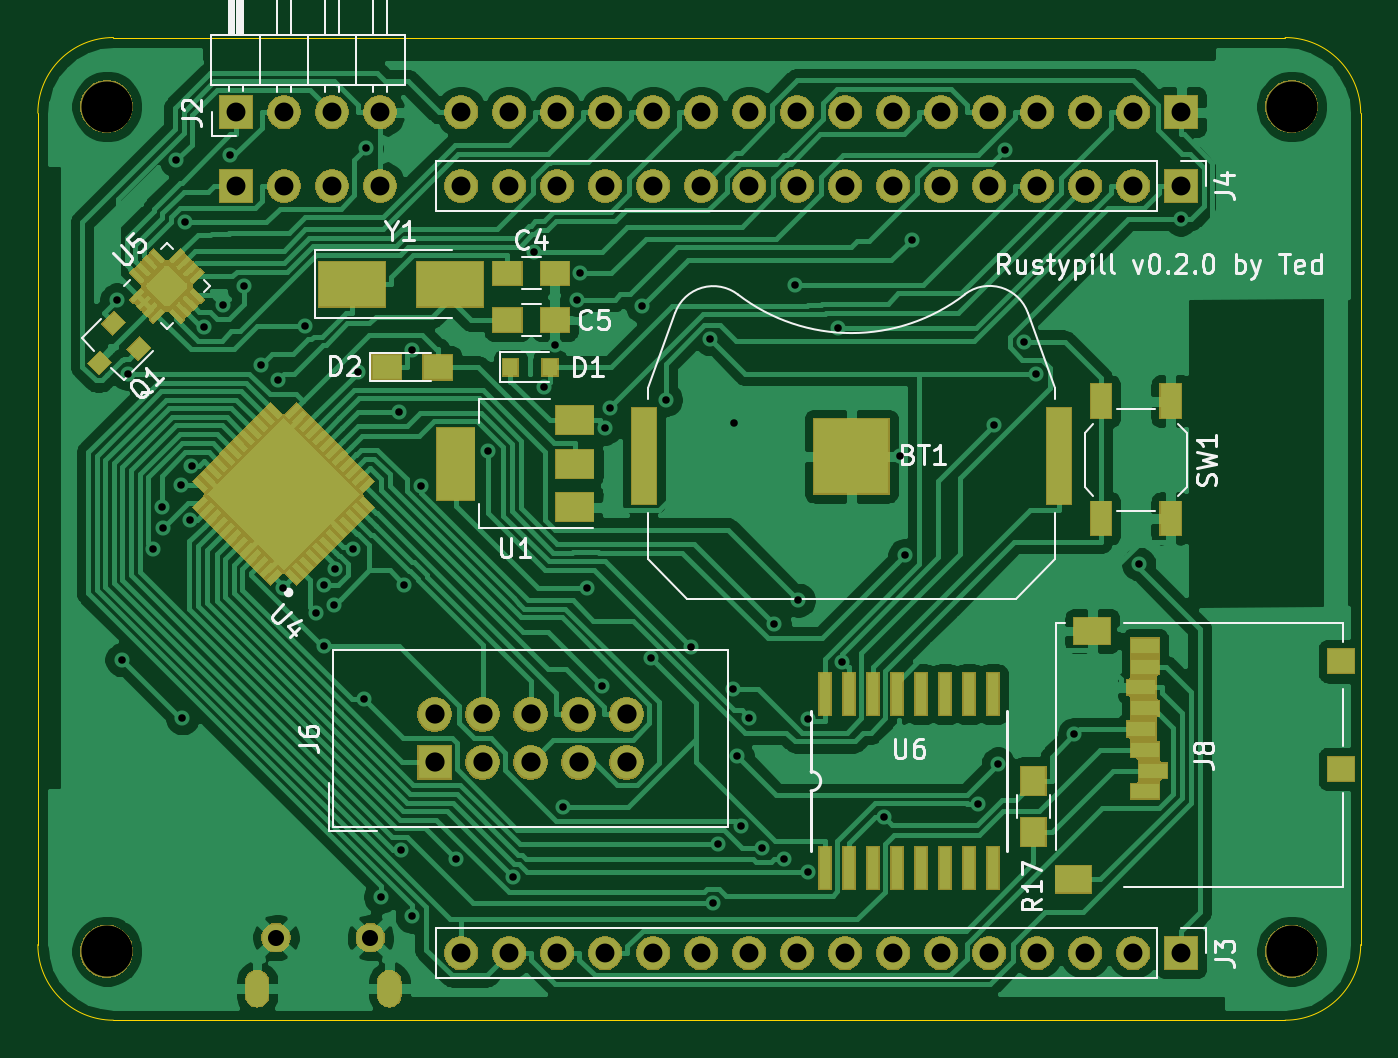
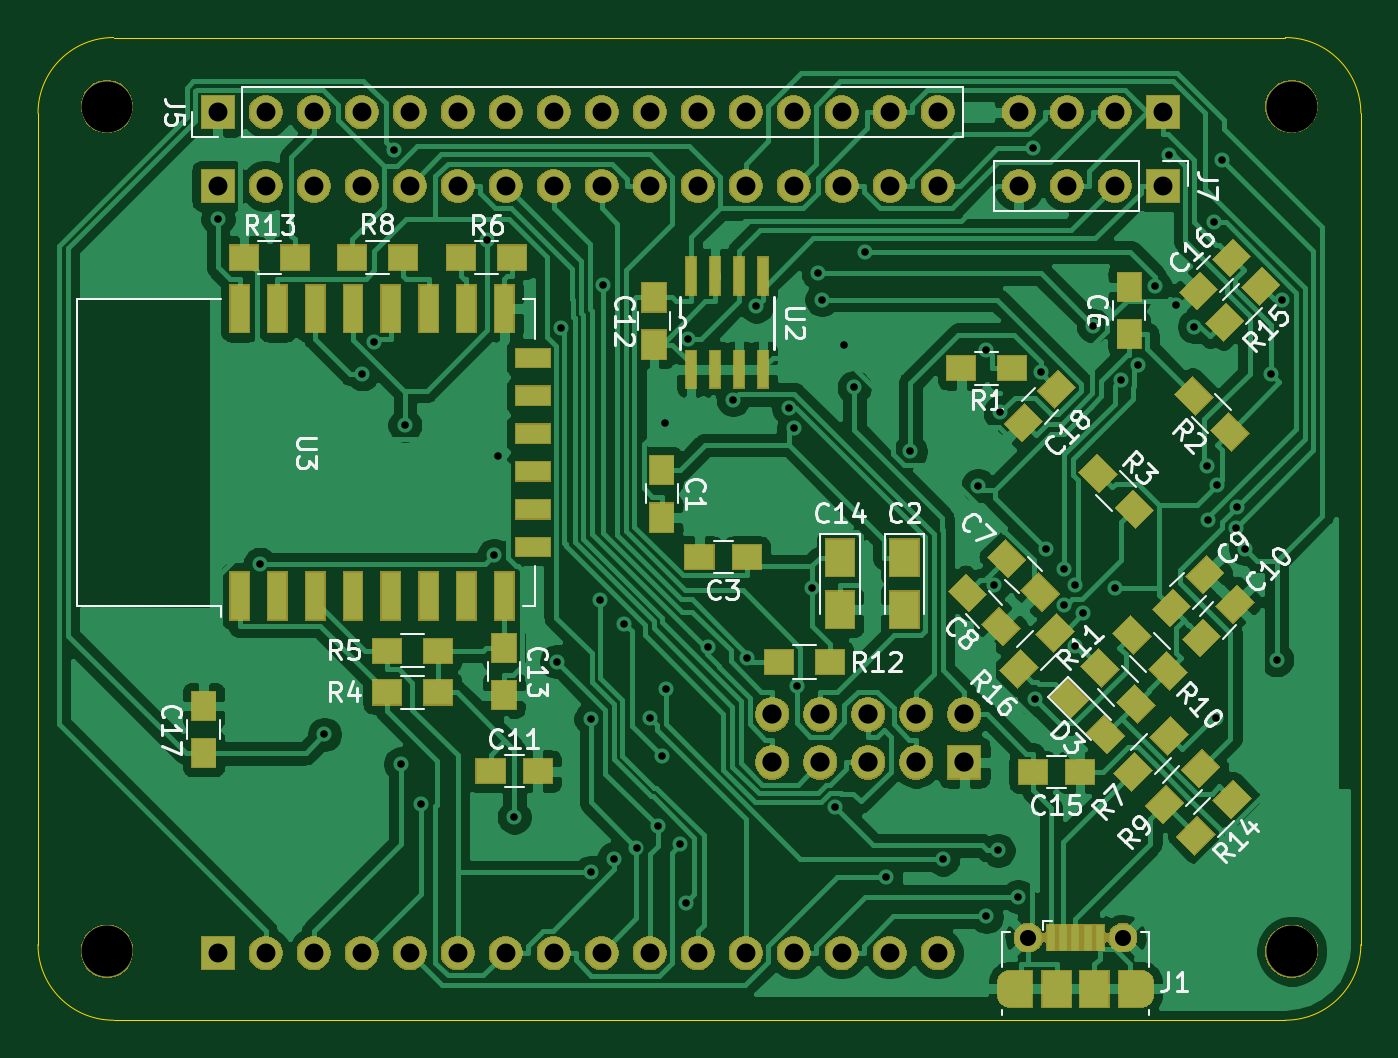
Circuit board: 11 layer files. Board 70.0 x 52.0 mm.
- bottom_copper: rustypill-B_Cu.gbr (178440 bytes)
- bottom_mask: rustypill-B_Mask.gbr (81941 bytes)
- paste: rustypill-B_Paste.gbr (7191 bytes)
- bottom_silk: rustypill-B_SilkS.gbr (35089 bytes)
- outline: rustypill-Edge_Cuts.gbr (968 bytes)
- top_copper: rustypill-F_Cu.gbr (189041 bytes)
- top_mask: rustypill-F_Mask.gbr (86092 bytes)
- paste: rustypill-F_Paste.gbr (44365 bytes)
- top_silk: rustypill-F_SilkS.gbr (22608 bytes)
- drill: rustypill-NPTH.drl (347 bytes)
- drill: rustypill-PTH.drl (2854 bytes)

=== bottom_copper: rustypill-B_Cu.gbr (178440 bytes, source omitted) ===
=== bottom_mask: rustypill-B_Mask.gbr (81941 bytes, source omitted) ===
=== paste: rustypill-B_Paste.gbr (7191 bytes, source omitted) ===
=== bottom_silk: rustypill-B_SilkS.gbr (35089 bytes, source omitted) ===
=== outline: rustypill-Edge_Cuts.gbr ===
G04 #@! TF.GenerationSoftware,KiCad,Pcbnew,5.1.5*
G04 #@! TF.CreationDate,2019-12-16T15:30:59-05:00*
G04 #@! TF.ProjectId,rustypill,72757374-7970-4696-9c6c-2e6b69636164,rev?*
G04 #@! TF.SameCoordinates,Original*
G04 #@! TF.FileFunction,Profile,NP*
%FSLAX46Y46*%
G04 Gerber Fmt 4.6, Leading zero omitted, Abs format (unit mm)*
G04 Created by KiCad (PCBNEW 5.1.5) date 2019-12-16 15:30:59*
%MOMM*%
%LPD*%
G04 APERTURE LIST*
%ADD10C,0.050000*%
G04 APERTURE END LIST*
D10*
X136850000Y-140000000D02*
X136850000Y-96000000D01*
X70850000Y-144000000D02*
X132850000Y-144000000D01*
X66850000Y-96000000D02*
X66850000Y-140000000D01*
X132850000Y-92000000D02*
X70850000Y-92000000D01*
X66850000Y-96000000D02*
G75*
G02X70850000Y-92000000I4000000J0D01*
G01*
X70850000Y-144000000D02*
G75*
G02X66850000Y-140000000I0J4000000D01*
G01*
X136850000Y-140000000D02*
G75*
G02X132850000Y-144000000I-4000000J0D01*
G01*
X132850000Y-92000000D02*
G75*
G02X136850000Y-96000000I0J-4000000D01*
G01*
M02*

=== top_copper: rustypill-F_Cu.gbr (189041 bytes, source omitted) ===
=== top_mask: rustypill-F_Mask.gbr (86092 bytes, source omitted) ===
=== paste: rustypill-F_Paste.gbr (44365 bytes, source omitted) ===
=== top_silk: rustypill-F_SilkS.gbr (22608 bytes, source omitted) ===
=== drill: rustypill-NPTH.drl ===
M48
; DRILL file {KiCad 5.1.5} date Mon 16 Dec 2019 03:31:02 PM EST
; FORMAT={-:-/ absolute / metric / decimal}
; #@! TF.CreationDate,2019-12-16T15:31:02-05:00
; #@! TF.GenerationSoftware,Kicad,Pcbnew,5.1.5
; #@! TF.FileFunction,NonPlated,1,2,NPTH
FMAT,2
METRIC
T1C2.700
%
G90
G05
T1
X70.5Y-95.65
X133.2Y-95.65
X70.5Y-140.35
X133.2Y-140.35
T0
M30

=== drill: rustypill-PTH.drl ===
M48
; DRILL file {KiCad 5.1.5} date Mon 16 Dec 2019 03:31:02 PM EST
; FORMAT={-:-/ absolute / metric / decimal}
; #@! TF.CreationDate,2019-12-16T15:31:02-05:00
; #@! TF.GenerationSoftware,Kicad,Pcbnew,5.1.5
; #@! TF.FileFunction,Plated,1,2,PTH
FMAT,2
METRIC
T1C0.400
T2C0.600
T3C0.850
T4C1.000
T5C1.016
%
G90
G05
T1
X71.028Y-105.891
X71.301Y-124.925
X71.614Y-109.787
X72.961Y-119.046
X73.404Y-116.857
X73.475Y-117.959
X74.181Y-98.5
X74.438Y-115.655
X74.499Y-128.004
X74.638Y-101.776
X74.925Y-117.556
X74.98Y-114.688
X75.663Y-107.296
X76.626Y-106.15
X77.024Y-98.219
X77.748Y-105.17
X78.641Y-109.35
X79.558Y-110.14
X79.848Y-121.106
X81.009Y-107.25
X81.55Y-122.467
X81.978Y-124.218
X81.991Y-120.991
X82.543Y-122.013
X82.559Y-120.144
X83.528Y-119.051
X83.778Y-109.695
X84.1Y-127.022
X84.223Y-97.863
X84.982Y-137.461
X85.937Y-111.837
X86.045Y-135.01
X86.249Y-120.951
X86.66Y-138.51
X86.67Y-108.526
X87.1Y-115.712
X88.971Y-135.477
X90.682Y-113.899
X91.991Y-136.435
X93.094Y-103.355
X93.658Y-110.517
X94.2Y-108.287
X94.661Y-132.727
X95.369Y-105.862
X95.56Y-104.471
X95.906Y-121.136
X96.711Y-126.323
X96.871Y-112.663
X97.136Y-111.599
X98.84Y-106.214
X99.31Y-124.853
X100.065Y-111.16
X101.409Y-124.265
X102.431Y-107.949
X102.585Y-137.779
X102.864Y-134.691
X103.638Y-126.494
X103.676Y-112.395
X103.85Y-130.025
X104.047Y-133.747
X104.492Y-127.985
X105.18Y-134.881
X105.825Y-123.025
X106.356Y-135.448
X106.928Y-105.093
X107.092Y-121.767
X107.586Y-128.053
X107.605Y-136.175
X109.179Y-107.345
X109.405Y-125.025
X111.65Y-133.25
X112.486Y-114.15
X112.729Y-119.404
X113.089Y-102.723
X116.579Y-132.546
X117.434Y-112.513
X117.666Y-130.434
X118.021Y-97.951
X119.045Y-108.103
X119.68Y-109.791
X121.7Y-128.875
X125.108Y-119.864
X127.325Y-101.6
T3
X79.45Y-139.626
X84.45Y-139.626
T4
X89.25Y-140.45
X91.79Y-140.45
X94.33Y-140.45
X96.87Y-140.45
X99.41Y-140.45
X101.95Y-140.45
X104.49Y-140.45
X107.03Y-140.45
X109.57Y-140.45
X112.11Y-140.45
X114.65Y-140.45
X117.19Y-140.45
X119.73Y-140.45
X122.27Y-140.45
X124.81Y-140.45
X127.35Y-140.45
X77.33Y-95.95
X79.87Y-95.95
X82.41Y-95.95
X84.95Y-95.95
X77.33Y-99.85
X79.87Y-99.85
X82.41Y-99.85
X84.95Y-99.85
X89.25Y-99.85
X91.79Y-99.85
X94.33Y-99.85
X96.87Y-99.85
X99.41Y-99.85
X101.95Y-99.85
X104.49Y-99.85
X107.03Y-99.85
X109.57Y-99.85
X112.11Y-99.85
X114.65Y-99.85
X117.19Y-99.85
X119.73Y-99.85
X122.27Y-99.85
X124.81Y-99.85
X127.35Y-99.85
X89.25Y-95.95
X91.79Y-95.95
X94.33Y-95.95
X96.87Y-95.95
X99.41Y-95.95
X101.95Y-95.95
X104.49Y-95.95
X107.03Y-95.95
X109.57Y-95.95
X112.11Y-95.95
X114.65Y-95.95
X117.19Y-95.95
X119.73Y-95.95
X122.27Y-95.95
X124.81Y-95.95
X127.35Y-95.95
T5
X87.84Y-127.81
X87.84Y-130.35
X90.38Y-127.81
X90.38Y-130.35
X92.92Y-127.81
X92.92Y-130.35
X95.46Y-127.81
X95.46Y-130.35
X98.0Y-127.81
X98.0Y-130.35
T2
G00X78.45Y-142.676
M15
G01X78.45Y-141.976
M16
G05
G00X85.45Y-141.976
M15
G01X85.45Y-142.676
M16
G05
T0
M30
